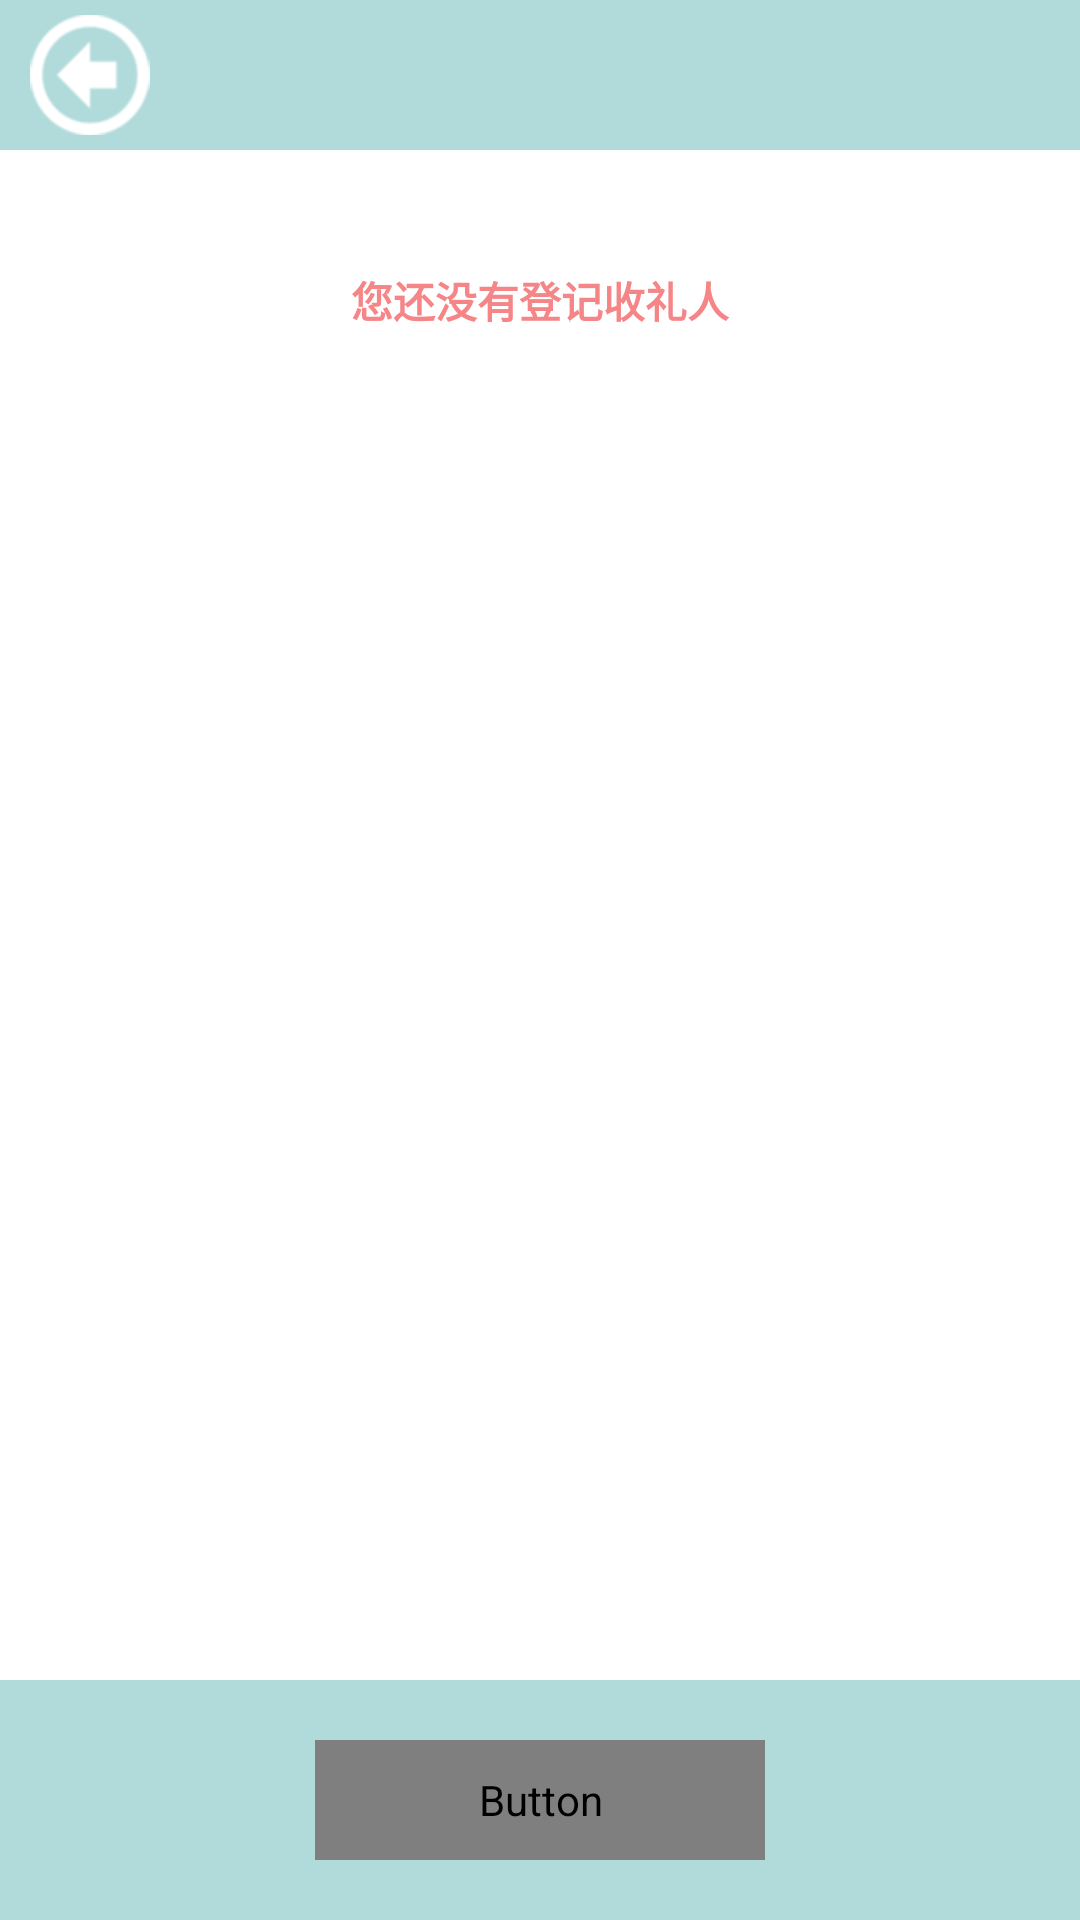

Layout XML and referenced resources for this Android screen:
<!-- AndroidManifest.xml: application theme AppTheme -->
<!-- res/layout/list_user_address.xml -->
<RelativeLayout xmlns:android="http://schemas.android.com/apk/res/android"
    xmlns:tools="http://schemas.android.com/tools"
    android:layout_width="match_parent"
    android:layout_height="match_parent"
    android:background="@drawable/background_body" >

    <include
        android:id="@+id/titleBarRelativeLayout"
        layout="@layout/title_bar" />

    <RelativeLayout
        android:id="@+id/bottomRelativeLayout"
        android:layout_width="match_parent"
        android:layout_height="80dp"
        android:layout_alignParentBottom="true"
        android:background="@color/title_bottom"
        android:gravity="center" >

        <Button
            android:id="@+id/okButton"
            style="@style/button"
            android:layout_width="150dp"
            android:layout_height="40dp" />
    </RelativeLayout>

    <ListView
        android:id="@+id/listView"
        android:layout_width="match_parent"
        android:layout_height="wrap_content"
        android:layout_above="@id/bottomRelativeLayout"
        android:layout_below="@id/titleBarRelativeLayout" >
    </ListView>

    <TextView
        android:id="@+id/nodataTextView"
        style="@style/text3"
        android:layout_width="match_parent"
        android:layout_height="100dp"
        android:layout_below="@id/titleBarRelativeLayout"
        android:text="您还没有登记收礼人" />

    <include
        android:id="@+id/cornerMenuRelativeLayout"
        layout="@layout/corner_menu" />

</RelativeLayout>
<!-- res/layout/title_bar.xml (included above) -->
<RelativeLayout xmlns:android="http://schemas.android.com/apk/res/android"
    android:layout_width="match_parent"
    android:layout_height="50dp"
    android:background="@color/title_bottom" >

    <TextView
        android:id="@+id/titleTextView"
        style="@style/text1"
        android:layout_width="match_parent"
        android:layout_height="match_parent"
        android:textColor="#FFFFFF"
        android:textSize="20sp" />

    <View
        android:id="@+id/backView"
        android:layout_width="40dp"
        android:layout_height="40dp"
        android:layout_centerVertical="true"
        android:layout_marginLeft="10dp"
        android:background="@drawable/back" />

    <LinearLayout
        android:layout_width="wrap_content"
        android:layout_height="40dp"
        android:layout_alignParentRight="true"
        android:layout_centerVertical="true"
        android:layout_marginRight="10dp" >

        <View
            android:id="@+id/shareView"
            android:layout_width="40dp"
            android:layout_height="40dp"
            android:layout_marginLeft="5dp"
            android:background="@drawable/share1"
            android:visibility="gone" />

        <View
            android:id="@+id/collectView"
            android:layout_width="40dp"
            android:layout_height="40dp"
            android:layout_marginLeft="5dp"
            android:background="@drawable/collect1"
            android:visibility="gone" />

        <View
            android:id="@+id/recycleView"
            android:layout_width="40dp"
            android:layout_height="40dp"
            android:layout_marginLeft="5dp"
            android:background="@drawable/recycle"
            android:visibility="gone" />

        <View
            android:id="@+id/helpView"
            android:layout_width="40dp"
            android:layout_height="40dp"
            android:layout_marginLeft="5dp"
            android:background="@drawable/help"
            android:visibility="gone" />

        <View
            android:id="@+id/quitView"
            android:layout_width="40dp"
            android:layout_height="40dp"
            android:layout_marginLeft="5dp"
            android:background="@drawable/quit"
            android:visibility="gone" />
    </LinearLayout>

</RelativeLayout>
<!-- res/layout/corner_menu.xml (included above) -->
<?xml version="1.0" encoding="utf-8"?>
<RelativeLayout xmlns:android="http://schemas.android.com/apk/res/android"
    xmlns:app="http://schemas.android.com/apk/res-auto"
    android:layout_width="140dp"
    android:layout_height="140dp"
    android:layout_alignParentBottom="true"
    android:layout_alignParentRight="true">


    <RelativeLayout
        android:id="@+id/cornerMenuOpenRelativeLayout"
        android:layout_width="match_parent"
        android:layout_height="match_parent"
        android:visibility="gone" >

        <ImageView
            android:layout_width="match_parent"
            android:layout_height="match_parent"
            android:layout_alignParentRight="true"
            android:layout_alignParentBottom="true"
            android:scaleType="fitXY"
            app:srcCompat="@drawable/corner_menu_open" />

        <ImageView
            android:id="@+id/settingImageView"
            android:layout_width="35dp"
            android:layout_height="35dp"
            android:layout_marginLeft="100dp"
            android:layout_marginTop="10dp"
            android:scaleType="fitXY"
            app:srcCompat="@drawable/icon_setting" />

        <ImageView
            android:id="@+id/calendarImageView"
            android:layout_width="30dp"
            android:layout_height="30dp"
            android:layout_marginLeft="63dp"
            android:layout_marginTop="33dp"
            android:scaleType="fitXY"
            app:srcCompat="@drawable/icon_calendar" />

        <ImageView
            android:id="@+id/shoppingBagImageView"
            android:layout_width="35dp"
            android:layout_height="35dp"
            android:layout_marginLeft="27dp"
            android:layout_marginTop="60dp"
            android:scaleType="fitXY"
            app:srcCompat="@drawable/icon_shopping_bag" />

        <ImageView
            android:id="@+id/personalImageView"
            android:layout_width="33dp"
            android:layout_height="33dp"
            android:layout_marginLeft="10dp"
            android:layout_marginTop="102dp"
            android:scaleType="fitXY"
            app:srcCompat="@drawable/icon_personal" />
    </RelativeLayout>

    <ImageView
        android:id="@+id/showCornerMenuImageView"
        android:layout_width="91dp"
        android:layout_height="95dp"
        android:layout_alignParentBottom="true"
        android:layout_alignParentRight="true"
        android:scaleType="fitXY"
        app:srcCompat="@drawable/corner_menu_close"
        android:visibility="visible"/>

</RelativeLayout>
<!-- resources referenced by this layout -->
<resources>
  <color name="title_bottom">#B1DBDA</color>
  <!-- drawable back: png bitmap (drawable, 3471 bytes) -->
  <!-- drawable background_body (drawable) -->
  <?xml version="1.0" encoding="utf-8"?>
  <layer-list xmlns:android="http://schemas.android.com/apk/res/android">
      <item>
          <shape android:shape = "rectangle">
              <solid android:color = "@color/background"/>
          </shape>
      </item>
  </layer-list>
  <!-- drawable collect1: png bitmap (drawable, 3702 bytes) -->
  <!-- drawable corner_menu_close: png bitmap (drawable, 17225 bytes) -->
  <!-- drawable corner_menu_open: png bitmap (drawable, 27992 bytes) -->
  <!-- drawable help: png bitmap (drawable, 3744 bytes) -->
  <!-- drawable icon_calendar: png bitmap (drawable, 1496 bytes) -->
  <!-- drawable icon_personal: png bitmap (drawable, 1939 bytes) -->
  <!-- drawable icon_setting: png bitmap (drawable, 2973 bytes) -->
  <!-- drawable icon_shopping_bag: png bitmap (drawable, 2275 bytes) -->
  <!-- drawable quit: png bitmap (drawable, 3774 bytes) -->
  <!-- drawable recycle: png bitmap (drawable, 3955 bytes) -->
  <!-- drawable share1: png bitmap (drawable, 3709 bytes) -->
  <style name="button">
          <item name="android:textColor">@drawable/textcolor_button</item>
          <item name="android:background">@drawable/background_button</item>
          <item name="android:gravity">center</item>
          <item name="android:textStyle">bold</item>
          <item name="android:textSize">14sp</item>
      </style>
  <style name="text1">
          <item name="android:textColor">@color/gray</item>
          <item name="android:gravity">center</item>
          <item name="android:textStyle">bold</item>
          <item name="android:textSize">14sp</item>
      </style>
  <style name="text3">
          <item name="android:textColor">@color/selected</item>
          <item name="android:gravity">center</item>
          <item name="android:textStyle">bold</item>
          <item name="android:textSize">14sp</item>
      </style>
  <style name="AppTheme" parent="Theme.AppCompat.Light.DarkActionBar">
          
          <item name="colorPrimary">@color/colorPrimary</item>
          <item name="colorPrimaryDark">@color/colorPrimaryDark</item>
          <item name="colorAccent">@color/colorAccent</item>
      </style>
  <color name="background">#FFFFFF</color>
  <!-- drawable background_button (drawable) -->
  <?xml version="1.0" encoding="utf-8"?>
  <selector xmlns:android="http://schemas.android.com/apk/res/android">
      <item android:state_pressed="true">
          <shape>
              <solid android:color="@color/selected"/>
              <corners
                  android:bottomLeftRadius="8dp"
                  android:bottomRightRadius="8dp"
                  android:topLeftRadius="8dp"
                  android:topRightRadius="8dp" />
              <stroke
                  android:width="1dp"
                  android:color="@color/title_bottom"/>
          </shape>
      </item>
      <item>
          <shape>
              <solid android:color="#FFFFFF"/>
              <corners
                  android:bottomLeftRadius="8dp"
                  android:bottomRightRadius="8dp"
                  android:topLeftRadius="8dp"
                  android:topRightRadius="8dp" />
              <stroke
                  android:width="1dp"
                  android:color="@color/title_bottom"/>
          </shape>
      </item>
  </selector>
  <color name="gray">#444444</color>
  <color name="selected">#F58586</color>
  <color name="colorPrimary">#3F51B5</color>
  <color name="colorPrimaryDark">#303F9F</color>
  <color name="colorAccent">#FF4081</color>
</resources>
